Run: headless pygame with SDL's dummy video driver; simulated clock (each Clock.tick advances the game by its frame time, no real sleeping); random seed 0; keys injected as events and as key.get_pressed() state; no mouse input.
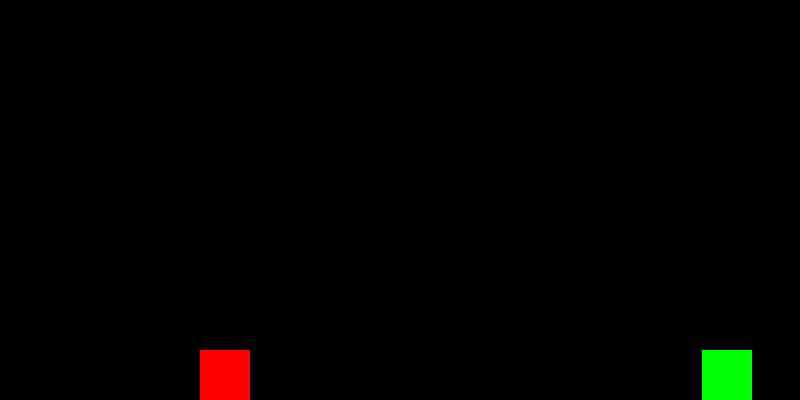
Frame 1 of 1 · flips 1–60 · no input

The pygame program that drew these frames:

import pygame
import sys
import random

# Constantes
SCREEN_WIDTH = 800
SCREEN_HEIGHT = 400
GRAVITY = 0.5
JUMP_STRENGTH = 10
OBSTACLE_WIDTH = 50
OBSTACLE_HEIGHT = 50
OBSTACLE_SPEED = 5

pygame.init()

# Configuración de pantalla
screen = pygame.display.set_mode((SCREEN_WIDTH, SCREEN_HEIGHT))
pygame.display.set_caption("Juego de Saltos")

# Cargar recursos
player_image = pygame.Surface((50, 50))
player_image.fill((255, 0, 0))
obstacle_image = pygame.Surface((OBSTACLE_WIDTH, OBSTACLE_HEIGHT))
obstacle_image.fill((0, 255, 0))

# Posición inicial del jugador
player_pos = [SCREEN_WIDTH // 4, SCREEN_HEIGHT - 50]
player_vel = 0
player_on_ground = True

# Lista de obstáculos
obstacles = []

def add_obstacle():
    width = SCREEN_WIDTH - OBSTACLE_WIDTH
    x = width + random.randint(0, width // 2)
    obstacles.append(pygame.Rect(x, SCREEN_HEIGHT - OBSTACLE_HEIGHT, OBSTACLE_WIDTH, OBSTACLE_HEIGHT))

clock = pygame.time.Clock()

# Bucle principal
running = True
while running:
    for event in pygame.event.get():
        if event.type == pygame.QUIT:
            pygame.quit()
            sys.exit()

    # Movimiento del jugador
    keys = pygame.key.get_pressed()
    if keys[pygame.K_SPACE] and player_on_ground:
        player_vel = -JUMP_STRENGTH
        player_on_ground = False

    # Aplicar gravedad
    player_vel += GRAVITY
    player_pos[1] += player_vel

    # Chequear colisión con el suelo
    if player_pos[1] >= SCREEN_HEIGHT - 50:
        player_pos[1] = SCREEN_HEIGHT - 50
        player_vel = 0
        player_on_ground = True

    # Crear nuevos obstáculos
    if random.randint(1, 40) == 1:
        add_obstacle()

    # Mover obstáculos
    for obstacle in obstacles:
        obstacle.x -= OBSTACLE_SPEED
        if obstacle.x < -OBSTACLE_WIDTH:
            obstacles.remove(obstacle)

    # Chequear colisiones
    player_rect = pygame.Rect(player_pos[0], player_pos[1], 50, 50)
    for obstacle in obstacles:
        if player_rect.colliderect(obstacle):
            running = False

    # Dibujar todo
    screen.fill((0, 0, 0))
    screen.blit(player_image, player_pos)
    for obstacle in obstacles:
        screen.blit(obstacle_image, (obstacle.x, obstacle.y))
    
    pygame.display.flip()
    clock.tick(60)
